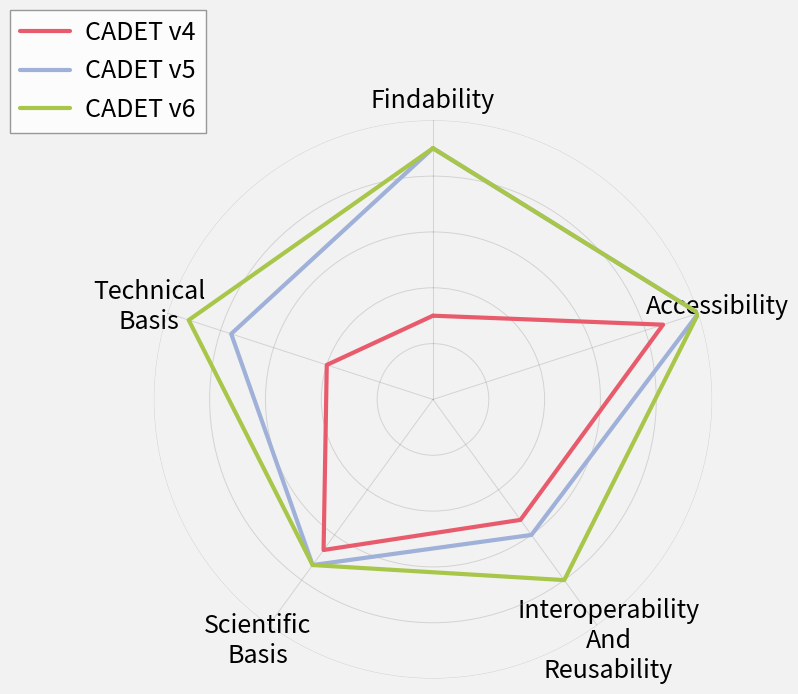

Generate this figure with matplotlib:
import numpy as np
import matplotlib.pyplot as plt


# -----------------------------
# Data
# -----------------------------
categories = [
    "Findability",
    "Accessibility",
    "Interoperability\nAnd\nReusability",
    "Scientific\nBasis",
    "Technical\nBasis",
]

series = {
    "CADET v4":   [1.5, 13.0 / 3.0, 8.0 / 3.0, 10.0 / 3.0, 10.0 / 5.0],
    "CADET v5":   [4.5, 5.0, 9.0 / 3.0, 11.0 / 3.0, 19.0 / 5.0],
    "CADET v6":   [4.5, 5.0, 12.0 / 3.0, 11.0 / 3.0, 23.0 / 5.0],
}

colors = {
    "CADET v4": "#e85b6c",
    "CADET v5": "#9fb0d9",
    "CADET v6": "#a8c64a",
}

# -----------------------------
# Radar plot setup
# -----------------------------
N = len(categories)
angles = np.linspace(0, 2 * np.pi, N, endpoint=False).tolist()
angles += angles[:1]  # close the loop

fig = plt.figure(figsize=(11, 7), dpi=160)
ax = plt.subplot(111, polar=True)

# Put first axis at the top and go clockwise
ax.set_theta_offset(np.pi / 2)
ax.set_theta_direction(-1)

# Category labels
ax.set_xticks(angles[:-1])
ax.set_xticklabels(categories, fontsize=18)

# Radial scale
r_max = 5
ax.set_ylim(0, r_max)
ax.set_yticks([1, 2, 3, 4, 5])
ax.set_yticklabels([])  # hide radial tick labels to match the style

# Grid / spine styling
ax.grid(color="#999999", alpha=0.35, linewidth=0.7)
ax.spines["polar"].set_visible(False)

# Optional background color
fig.patch.set_facecolor("#f2f2f2")
ax.set_facecolor("#f2f2f2")

# -----------------------------
# Plot each series
# -----------------------------
for name, values in series.items():
    values_closed = values + values[:1]
    ax.plot(
        angles,
        values_closed,
        color=colors[name],
        linewidth=3,
        solid_capstyle="round",
        label=name,
    )
    # Uncomment to add fill
    # ax.fill(angles, values_closed, color=colors[name], alpha=0.08)

# -----------------------------
# Legend
# -----------------------------
legend = ax.legend(
    loc="upper left",
    bbox_to_anchor=(-0.28, 1.22),
    frameon=True,
    fancybox=False,
    edgecolor="gray",
    facecolor="white",
    fontsize=18,
    handlelength=2.0,
    handletextpad=0.6,
)

# -----------------------------
# Layout / save / show
# -----------------------------
plt.tight_layout()
# plt.savefig("FAIRST.png", bbox_inches="tight", dpi=300)
# ax.set_title("FAIR ST", fontsize=22, pad=25)
plt.show()
